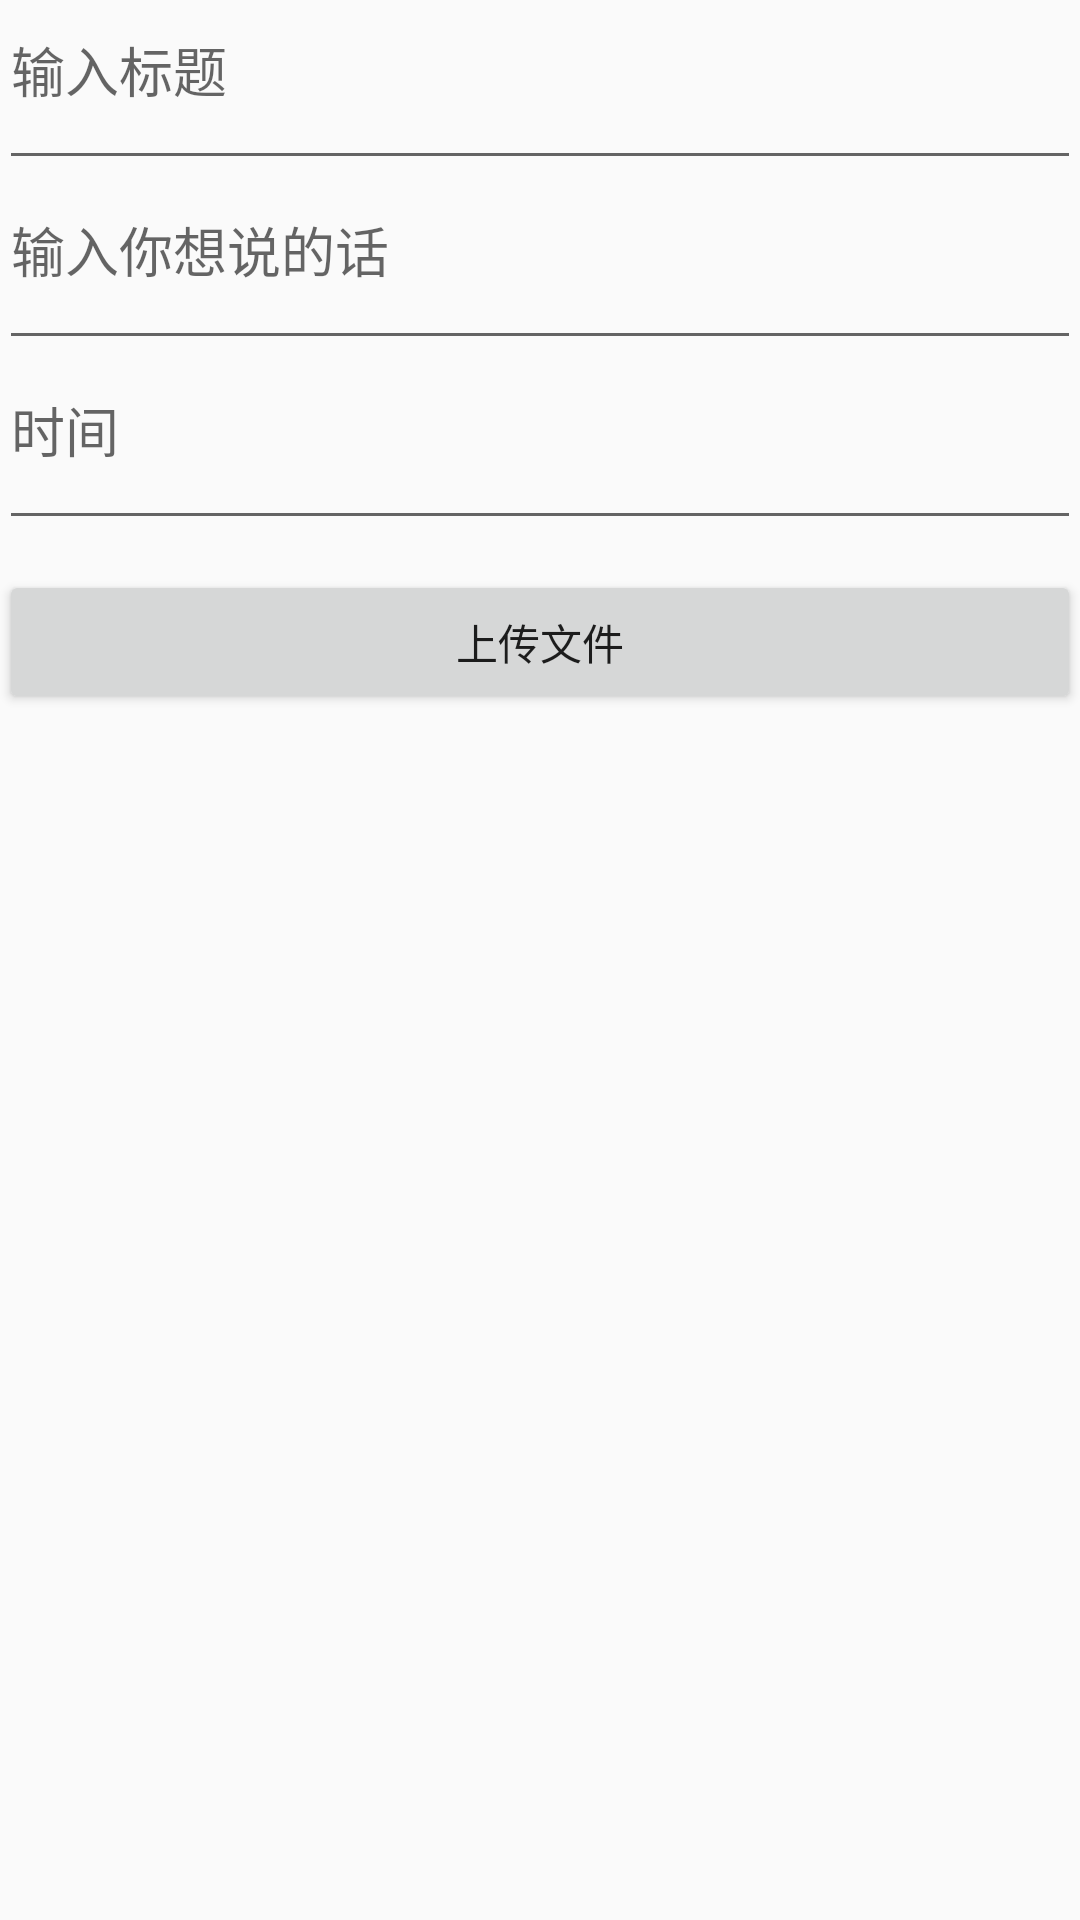

Layout XML and referenced resources for this Android screen:
<!-- AndroidManifest.xml: application theme AppTheme -->
<!-- res/layout/activity_up_load.xml -->
<?xml version="1.0" encoding="utf-8"?>
<LinearLayout xmlns:android="http://schemas.android.com/apk/res/android"
    xmlns:tools="http://schemas.android.com/tools"
    android:orientation="vertical"
    android:layout_width="match_parent"
    android:layout_height="match_parent"
    android:paddingBottom="@dimen/activity_vertical_margin"
    android:paddingLeft="@dimen/activity_horizontal_margin"
    android:paddingRight="@dimen/activity_horizontal_margin"
    android:paddingTop="@dimen/activity_vertical_margin"
    tools:context="com.szhua.foryou.activity.UpLoadActivity">




    <ScrollView
        android:layout_width="match_parent"
        android:layout_height="match_parent">


        <LinearLayout
            android:layout_width="match_parent"
            android:layout_height="match_parent"
            android:orientation="vertical"
            ><EditText
            android:id="@+id/title"
            android:hint="输入标题"
            android:layout_width="match_parent"
            android:minHeight="60dp"
            android:gravity="left|top"
            android:layout_height="wrap_content" />



            <EditText
                android:id="@+id/contentString"
                android:hint="输入你想说的话"
                android:layout_width="match_parent"
                android:minHeight="60dp"
                android:gravity="left|top"
                android:layout_height="wrap_content" />


            <EditText
                android:id="@+id/date"
                android:hint="时间"
                android:layout_width="match_parent"
                android:minHeight="60dp"
                android:gravity="left|top"
                android:layout_height="wrap_content" />

            <Button
                android:id="@+id/tv_one_one"
                android:layout_marginTop="10dp"
                android:gravity="center"
                android:layout_width="match_parent"
                android:layout_height="wrap_content"
                android:text="上传文件" />
        </LinearLayout>



    </ScrollView>


</LinearLayout>
<!-- resources referenced by this layout -->
<resources>
  <style name="AppTheme" parent="Theme.AppCompat.Light.NoActionBar">
          
          <item name="colorPrimary">@color/colorPrimary</item>
          <item name="colorPrimaryDark">@color/colorPrimaryDark</item>
          <item name="colorAccent">@color/colorAccent</item>
      </style>
  <color name="colorPrimary">#ffb6c1</color>
  <color name="colorPrimaryDark">#ffb6c1</color>
  <color name="colorAccent">#ffb6c1</color>
</resources>
